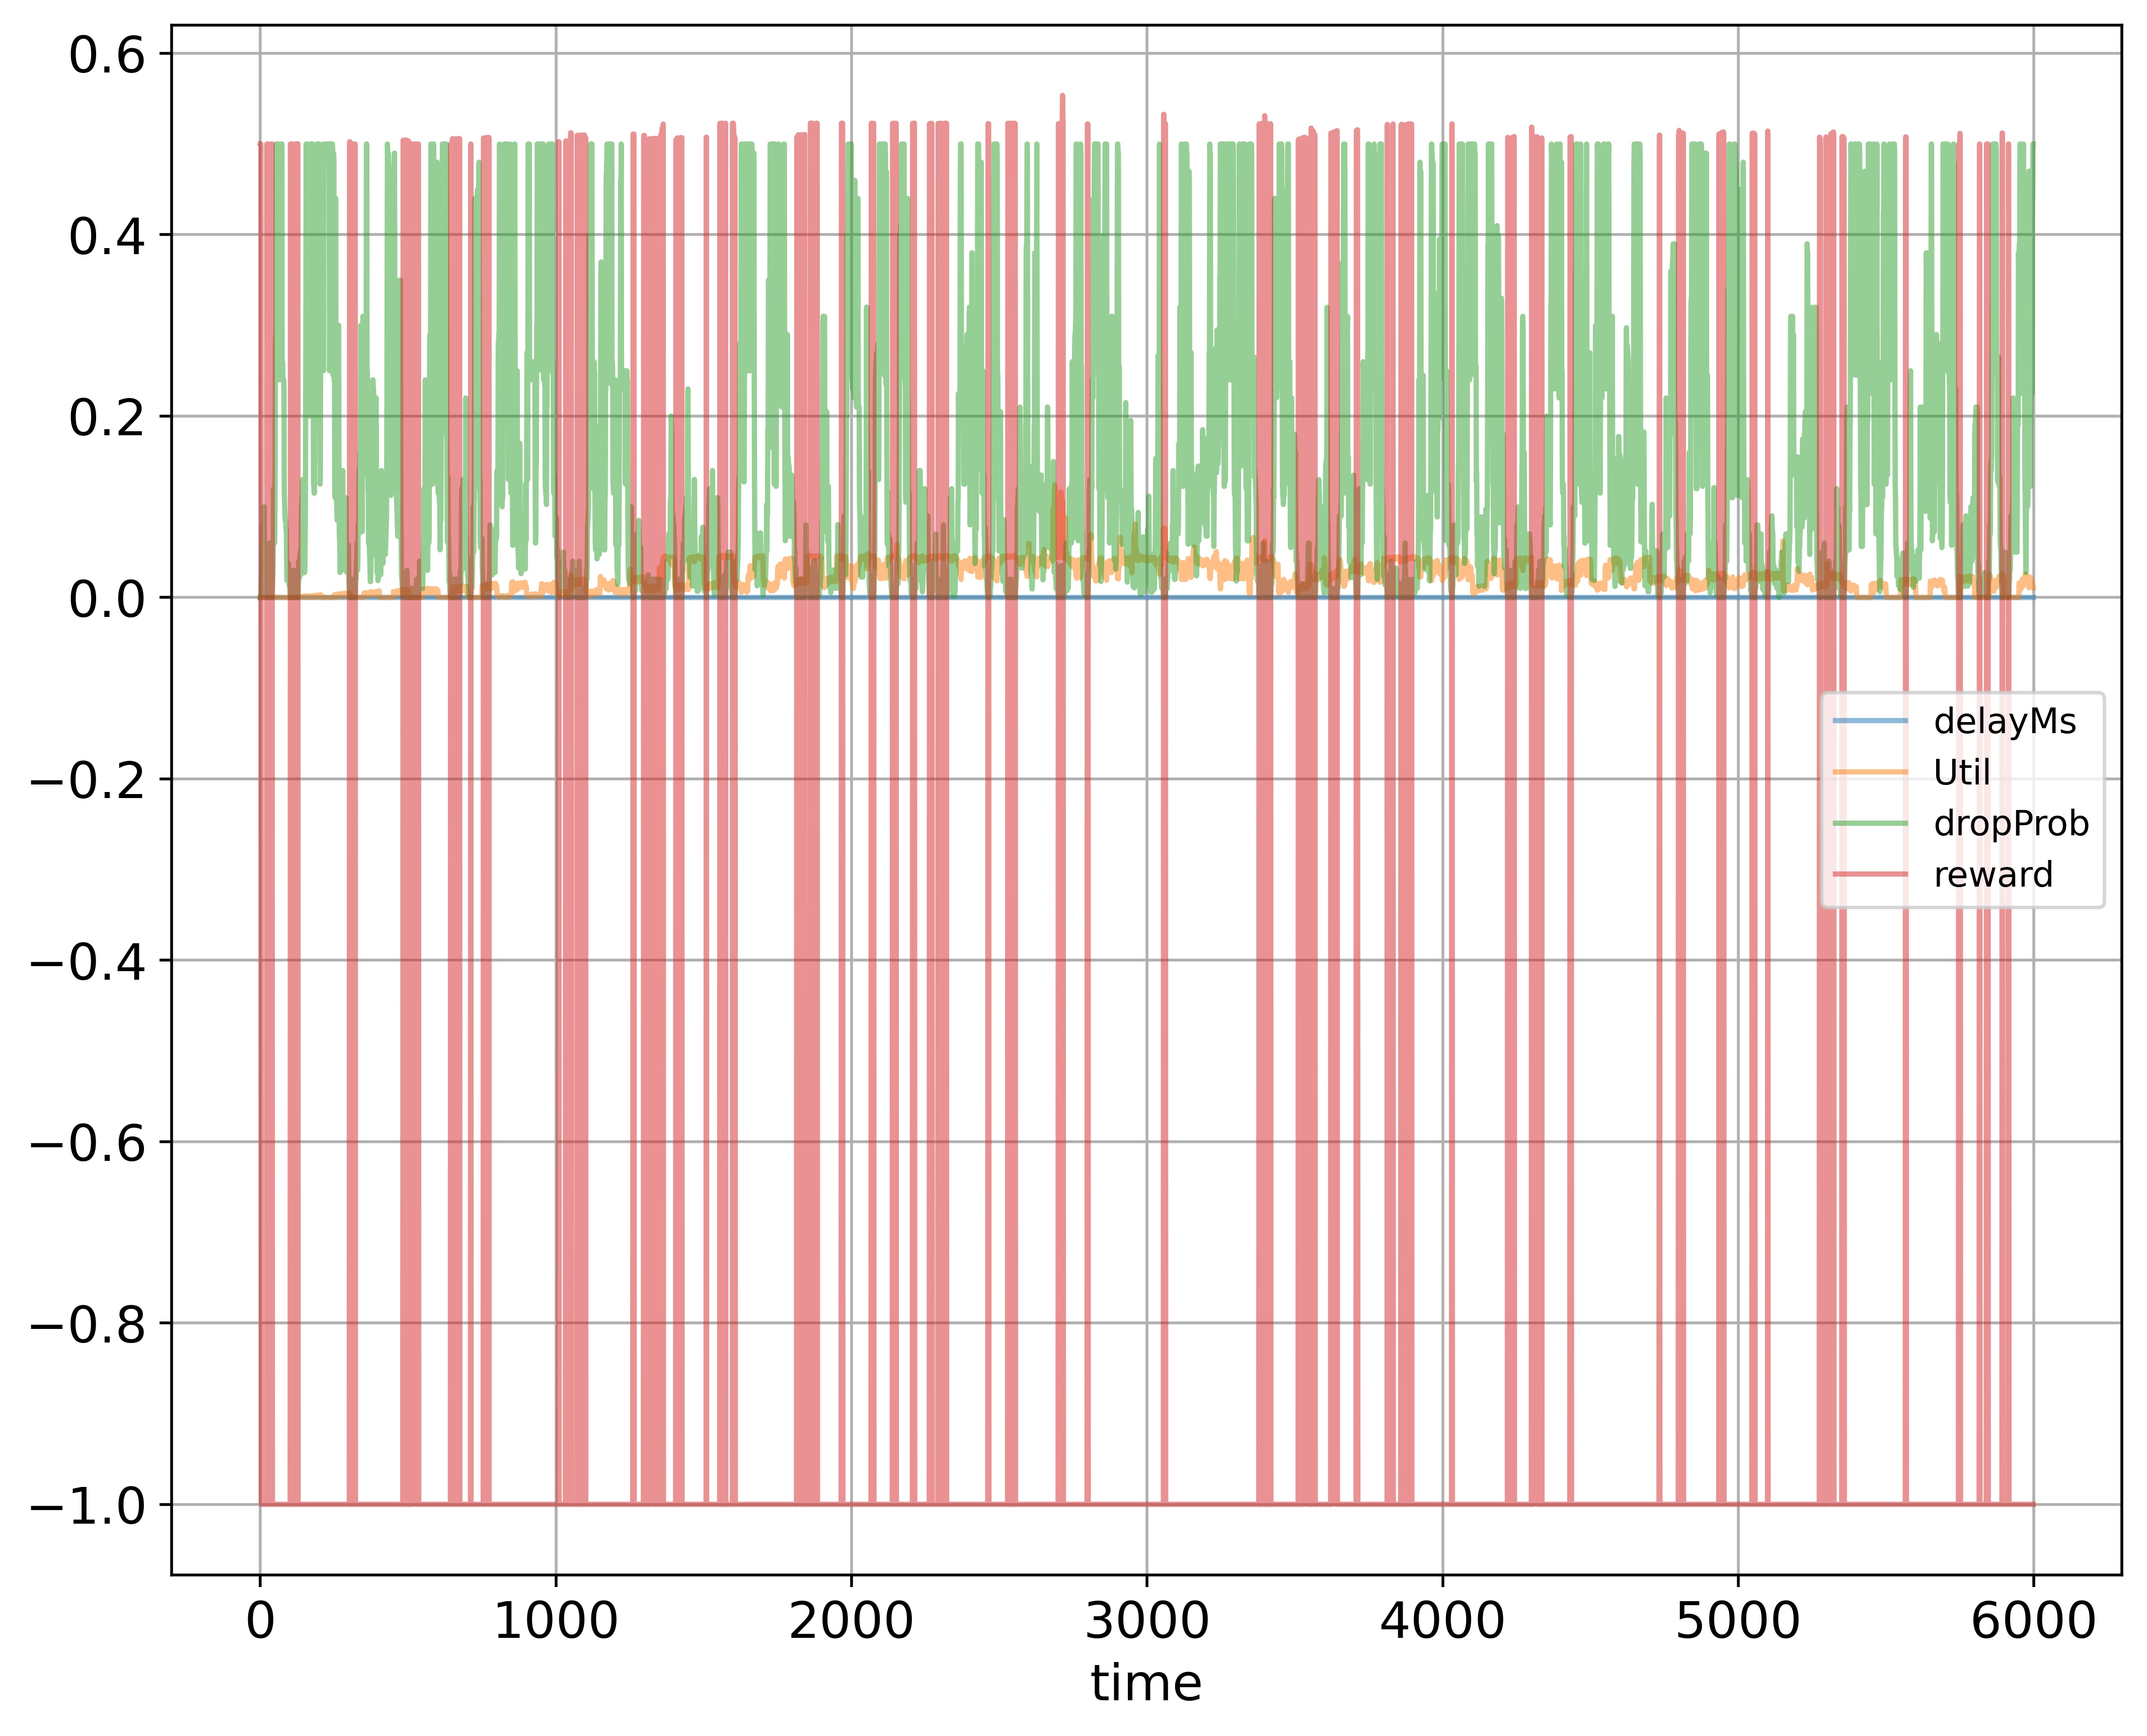

Source data for this figure (header and first rows):
time; delayMs; Util; dropProb; reward
0; 0.0; 0.000224; 0.0; 0.5001
1; 0.0; 0.0; 0.0; 0.5
2; 0.0; 0.0; 0.0; 0.5
3; 0.0; 0.0; 0.01; -1.0
4; 0.0; 0.0; 0.02; -1.0
5; 0.0; 0.0; 0.03; -1.0
6; 0.0; 0.0; 0.06; -1.0
7; 0.0; 0.0; 0.06; -1.0
8; 0.0; 0.0; 0.07; -1.0
9; 0.0; 0.0; 0.08; -1.0
10; 0.0; 0.0; 0.04; -1.0
11; 0.0; 0.0; 0.05; -1.0
12; 0.0; 0.0; 0.1; -1.0
13; 0.0; 0.0; 0.1; -1.0
14; 0.0; 0.0; 0.05; -1.0
15; 0.0; 0.0; 0.025; -1.0
16; 0.0; 0.0; 0.035; -1.0
17; 0.0; 0.0; 0.025; -1.0
18; 0.0; 0.0; 0.015; -1.0
19; 0.0; 0.0; 0.005; -1.0
20; 0.0; 0.0; 0.0025; -1.0
21; 0.0; 0.0; 0.0025; -1.0
22; 0.0; 0.0; 0.0; 0.5
23; 0.0; 0.0; 0.0; 0.5
24; 0.0; 0.0; 0.0; 0.5
25; 0.0; 0.0; 0.0; 0.5
26; 0.0; 0.0; 0.0; 0.5
27; 0.0; 0.0; 0.0; 0.5
28; 0.0; 0.0; 0.01; -1.0
29; 0.0; 0.0; 0.02; -1.0
30; 0.0; 0.0; 0.03; -1.0
31; 0.0; 0.0; 0.06; -1.0
32; 0.0; 0.0; 0.03; -1.0
33; 0.0; 0.0; 0.015; -1.0
34; 0.0; 0.0; 0.025; -1.0
35; 0.0; 0.0; 0.0125; -1.0
36; 0.0; 0.0; 0.0025; -1.0
37; 0.0; 0.0; 0.0; 0.5
38; 0.0; 0.0; 0.0; 0.5
39; 0.0; 0.0; 0.01; -1.0
40; 0.0; 0.0; 0.0; 0.5
41; 0.0; 0.0; 0.01; -1.0
42; 0.0; 0.0; 0.02; -1.0
43; 0.0; 0.0; 0.03; -1.0
44; 0.0; 0.0; 0.06; -1.0
45; 0.0; 0.0; 0.12; -1.0
46; 0.0; 0.0; 0.11; -1.0
47; 0.0; 0.0; 0.12; -1.0
48; 0.0; 0.0; 0.06; -1.0
49; 0.0; 0.0; 0.07; -1.0
50; 0.0; 0.000208; 0.14; -1.0
51; 0.0; 0.000208; 0.28; -1.0
52; 0.0; 0.000208; 0.29; -1.0
53; 0.0; 0.000208; 0.29; -1.0
54; 0.0; 0.0; 0.5; -1.0
55; 0.0; 0.0; 0.49; -1.0
56; 0.0; 0.0; 0.5; -1.0
57; 0.0; 0.0; 0.5; -1.0
58; 0.0; 0.0; 0.5; -1.0
59; 0.0; 0.0; 0.25; -1.0
... 5,939 more rows
